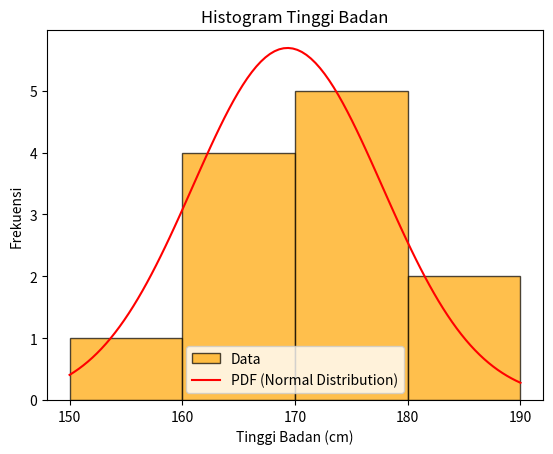

This chart was generated by the following Python code:
import matplotlib.pyplot as plt
import numpy as np
from scipy.stats import norm

# Data tinggi badan individu dalam centimeter
tinggi_badan = [165, 170, 155, 172, 180, 160, 175, 165, 185, 175, 170, 160]

# TODO 1: Buat fungsi untuk mengelompokkan tinggi badan ke dalam interval tertentu
def kelompokkan_tinggi_badan(tinggi_badan, interval):
    kelompok = [i for i in tinggi_badan if interval[0] <= i < interval[1]]
    return kelompok

# TODO 2: Menghitung frekuensi tinggi badan dalam interval
interval = [(150, 160), (161, 170), (171, 180), (181, 190)]
frekuensi = [len(kelompokkan_tinggi_badan(tinggi_badan, i)) for i in interval]

# TODO 3: Visualisasi data dalam bentuk histogram
plt.hist(tinggi_badan, bins=[150, 160, 170, 180, 190], color='orange', edgecolor='black', alpha=0.7, label='Data')
plt.xlabel('Tinggi Badan (cm)')
plt.ylabel('Frekuensi')
plt.title('Histogram Tinggi Badan')
plt.xticks([150, 160, 170, 180, 190])

# TODO 4: Menambahkan kurva pdf pada hasil visualisasi data
mu, sigma = np.mean(tinggi_badan), np.std(tinggi_badan)
x = np.linspace(150, 190, 100)
pdf = norm.pdf(x, mu, sigma)
plt.plot(x, pdf * len(tinggi_badan) * np.diff(np.histogram(tinggi_badan, bins=[150, 160, 170, 180, 190])[1])[0], color='red', label='PDF (Normal Distribution)')
plt.legend()

plt.show()
